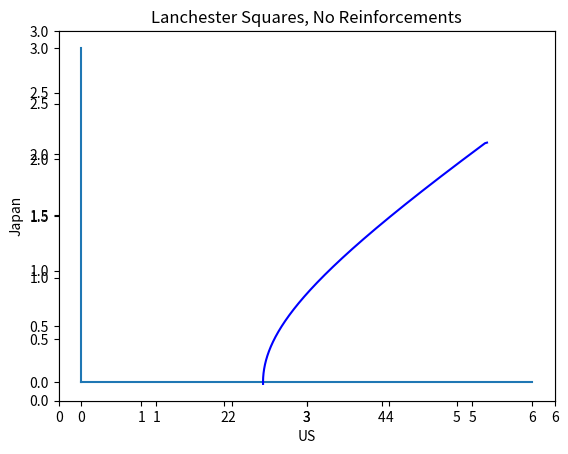
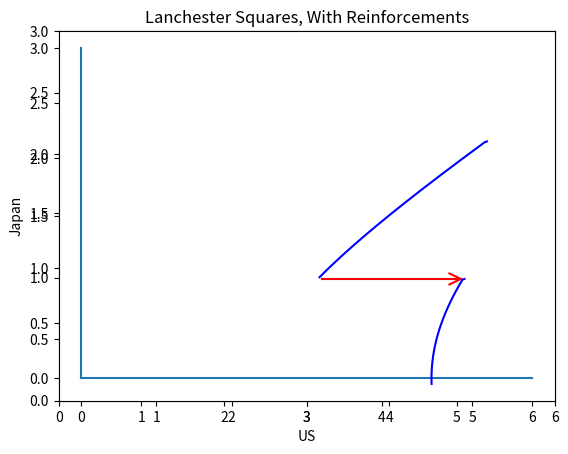

Write Python code to recreate these figures, in order.
#!usr/local/bin/python
# [redacted]

# load packages
import matplotlib
matplotlib.use('Agg')
from matplotlib import pyplot
from pylab import *
from numpy import arange, sin, pi

def slopefieldPlotter(xMin, xMax, xInterval, yMin, yMax, yInterval, dXy, dYx, xLab='', yLab='', mainLab='', drawAxes=True, filename='default'):
    # set params
    global X, Y
    X,Y = meshgrid( arange(xMin,xMax,xInterval),arange(yMin,yMax,yInterval) )
    dX = dXy*Y
    dY = dYx*X

    # draw figure
    fig = figure()
    Q = quiver(X, Y, dX, dY, scale=4, scale_units='width', pivot='mid')

    # set dimensions and labels
    axis([xMin, xMax, -yMin, yMax])
    ax = fig.add_subplot(111)
    ax.xaxis.set_label_text(xLab)
    ax.yaxis.set_label_text(yLab)

    # add lines at axes and title
    if drawAxes==True:
        xl = Line2D([xMin,xMax],[0,0])
        yl = Line2D([0,0],[yMin,yMax])
        ax.add_line(xl)
        ax.add_line(yl)
    title(mainLab)

    # save file
    pngSave(filename)

def pngSave(name):
    pngName = str(name) + '.png'
    pyplot.savefig(pngName)

# draw curve (line) taking initial value
def drawVector(dXx, dXy, dYx, dYy, X0, Y0, numsteps, stepsize=0.01, colorVar='b'): # currently implemented for implicit diffEq's
    xCoords = [X0]
    yCoords = [Y0]

    # compute coordinates using Euler's method
    for i in range(1,numsteps): # maybe numsteps+1
        if i == 1: # first time thru
            x_tk = X0+((dXx*X0)+(dXy*X0))*stepsize
            y_tk = Y0+((dYx*X0)+(dYy*Y0))*stepsize
        else:
            x_tk_last = x_tk
            y_tk_last = y_tk
            x_tk = x_tk_last+((dXx*x_tk_last)+(dXy*y_tk_last))*stepsize
            y_tk = y_tk_last+((dYx*x_tk_last)+(dYy*y_tk_last))*stepsize
        xCoords.append(x_tk)
        yCoords.append(y_tk)

    pyplot.plot(xCoords, yCoords, color=colorVar)

#TODO: add options for whether to print every arrow, every third arrow, etc
#TODO: add color options
#TODO: make it easier to pass coefficient parameters
# will need dX, dY w/r/t X,Y,dX,dY,t

# Examples
# Iwo Jima, no reinforcements
slopefieldPlotter(0, 6, .2, 0, 3, .2, -0.05, -0.01, xLab='US', yLab='Japan', mainLab='Lanchester Squares, No Reinforcements', drawAxes=True, filename='lanchTester')
drawVector(0, -0.05, -0.01, 0, 5.4, 2.15, 650, stepsize=0.1)
pngSave('lanchTester2')

# Iwo Jima, reinforcement example
slopefieldPlotter(0, 6, .2, 0, 3, .2, -0.05, -0.01, xLab='US', yLab='Japan', mainLab='Lanchester Squares, With Reinforcements', drawAxes=True, filename='reinfTester')
drawVector(0, -0.05, -0.01, 0, 5.4, 2.15, 300, stepsize=0.1, colorVar='b')
pngSave('reinfTester2')
pyplot.plot([3.2,5.05],[.9,.9], color='r')
pyplot.plot([5.05,4.9],[.9,.95], color='r')
pyplot.plot([5.05,4.9],[.9,.85], color='r')
pngSave('reinfTester3')
drawVector(0, -0.05, -0.01, 0, 5.1, 0.9, 200, stepsize=0.1, colorVar='b')
pngSave('reinfTester4')

# TODO: for reinforcements, have an option to return last xcoord, ycoord
